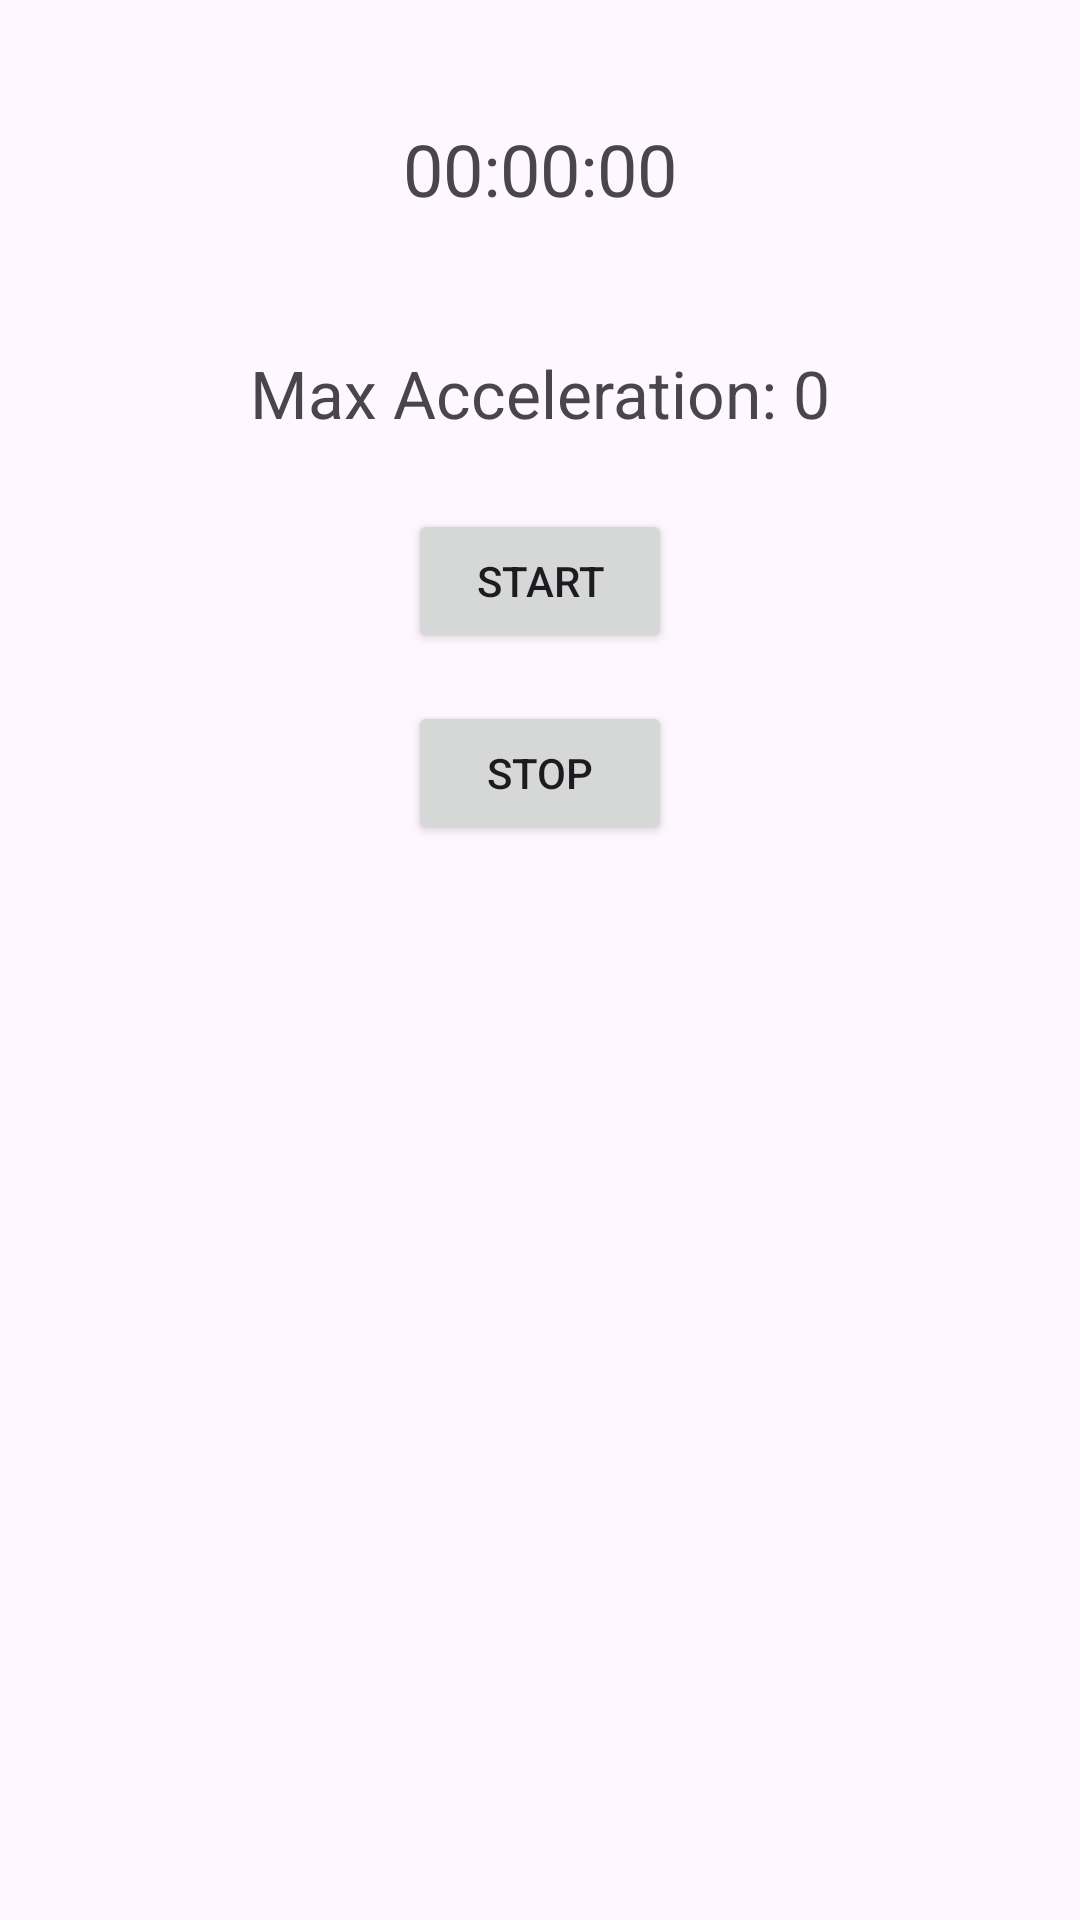

This screen was rendered from an Android layout file. Write that file and the resources it references.
<!-- AndroidManifest.xml: application theme Base.Theme.ProjectJava -->
<!-- res/layout/activity_bench.xml -->
<RelativeLayout xmlns:android="http://schemas.android.com/apk/res/android"
    android:layout_width="fill_parent"
    android:layout_height="fill_parent"
    android:padding="16dp">

    <TextView
        android:id="@+id/textViewTimer"
        android:layout_width="match_parent"
        android:layout_height="wrap_content"
        android:textSize="24sp"
        android:text="00:00:00"
        android:gravity="center"
        android:layout_marginTop="24dp"
        android:layout_marginBottom="24dp"/>

    <TextView
        android:id="@+id/tvMaxAcceleration"
        android:layout_width="wrap_content"
        android:layout_height="wrap_content"
        android:text="Max Acceleration: 0"
        android:textSize="22sp"
        android:layout_below="@id/textViewTimer"
        android:layout_centerHorizontal="true"
        android:layout_marginTop="20dp"/>

    <Button
        android:id="@+id/btnStartBench"
        android:layout_width="wrap_content"
        android:layout_height="wrap_content"
        android:text="Start"
        android:layout_below="@id/tvMaxAcceleration"
        android:layout_marginTop="24dp"
        android:layout_centerHorizontal="true"/>

    <Button
        android:id="@+id/btnStopBench"
        android:layout_width="wrap_content"
        android:layout_height="wrap_content"
        android:text="Stop"
        android:layout_below="@id/btnStartBench"
        android:layout_marginTop="16dp"
        android:layout_centerHorizontal="true"/>

</RelativeLayout>
<!-- resources referenced by this layout -->
<resources>
  <style name="Base.Theme.ProjectJava" parent="Theme.Material3.DayNight.NoActionBar">
          
          
      </style>
</resources>
